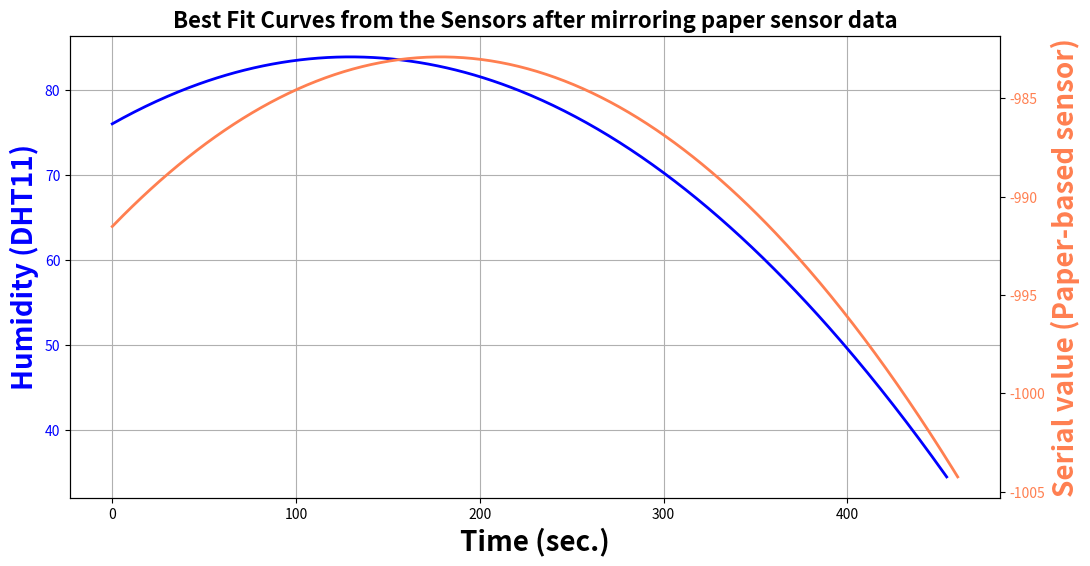

This chart was generated by the following Python code:
import numpy as np
import matplotlib.pyplot as plt

y1 = np.array([50, 50, 50, 50, 50, 51, 51, 52, 53, 54, 55, 56, 56, 57, 58, 58, 59, 60, 61, 61, 62, 63, 64, 65, 66, 66, 67, 68, 69, 70, 70, 71, 72, 72, 73, 74, 75, 75, 74, 76, 76, 77, 77, 78, 78, 79, 79, 81, 81, 79, 82, 83, 82, 83, 83, 85, 86, 85, 85, 88, 85, 85, 86, 87, 88, 89, 92, 98, 92, 90, 85, 90, 95, 95, 95, 98, 95, 93, 94, 94, 95, 95, 95, 95, 96, 98, 96, 96, 90, 96, 98, 98, 98, 98, 98, 100, 98, 99, 99, 99, 98, 98, 99, 98, 101, 98, 98, 98, 98, 98, 96, 95, 99, 96, 96, 98, 98, 99, 98, 98, 98, 95, 95, 95, 100, 96, 96, 95, 95, 94, 92, 90, 93, 93, 93, 93, 93, 93, 99, 98, 98, 98, 98, 93, 95, 94, 91, 92, 92, 90, 91, 91, 90, 90, 90, 90, 90, 90, 90, 90, 90, 91, 90, 90, 90, 90, 90, 88, 90, 90, 89, 88, 90, 88, 94, 88, 90, 88, 88, 87, 88, 87, 85, 86, 86, 86, 86, 85, 85, 84, 84, 84, 83, 83, 83, 83, 83, 83, 83, 82, 82, 82, 82, 82, 81, 82, 82, 82, 81, 81, 81, 80, 80, 80, 80, 79, 80, 79, 80, 79, 78, 78, 79, 78, 78, 78, 77, 77, 77, 77, 77, 76, 76, 76, 76, 76, 76, 76, 75, 75, 75, 74, 74, 75, 74, 73, 72, 73, 72, 72, 72, 72, 72, 72, 71, 71, 70, 70, 70, 69, 69, 69, 68, 68, 68, 68, 68, 67, 68, 67, 67, 67, 66, 66, 66, 65, 65, 65, 65, 64, 64, 64, 64, 63, 63, 63, 63, 62, 62, 62, 62, 62, 61, 61, 61, 61, 61, 61, 60, 60, 60, 60, 60, 60, 59, 59, 59, 59, 59, 58, 59, 58, 58, 58, 58, 58, 58, 57, 57, 57, 57, 56, 56, 56, 56, 56, 56, 56, 56, 56, 56, 55, 55, 55, 55, 55, 55, 55, 55, 55, 55, 54, 54, 54, 54, 54, 54, 54, 54, 54, 54, 54, 54, 53, 54, 53, 53, 53, 53, 53, 53, 53, 53, 53, 53, 53, 53, 53, 53, 53, 53, 53, 52, 52, 52, 52, 52, 52, 52, 52, 52, 52, 52, 52, 52, 52, 52, 52, 52, 52, 52, 52, 52, 52, 52, 52, 52, 52, 52, 52, 51, 52, 51, 51, 51, 51, 51, 51, 51, 51, 51, 51, 51, 51, 51, 51, 51, 51, 51, 51, 51, 51, 51, 51, 51, 51, 51, 51, 51, 51, 51, 51, 51, 51, 51, 51, 51, 51, 51, 51, 51, 51, 50, 50, 50, 50, 50, 50, 50, 50, 50, 50, 50, 50, 50])
yp2 = np.array([997, 995, 999, 998, 1005, 989, 995, 995, 999, 1003, 992, 989, 994, 997, 996, 996, 997, 995, 991, 993, 1003, 993, 994, 993, 988, 994, 1000, 994, 988, 994, 991, 991, 995, 986, 1010, 996, 992, 994, 995, 998, 998, 998, 981, 981, 990, 988, 990, 993, 993, 990, 989, 1001, 987, 988, 982, 992, 988, 987, 981, 991, 987, 989, 995, 987, 979, 994, 987, 988, 983, 985, 977, 988, 990, 976, 978, 988, 988, 980, 971, 980, 980, 980, 980, 977, 976, 983, 980, 972, 981, 979, 982, 977, 974, 978, 981, 978, 983, 990, 979, 987, 978, 976, 986, 979, 980, 975, 980, 975, 982, 979, 978, 985, 980, 978, 978, 993, 983, 984, 986, 978, 978, 985, 983, 980, 981, 978, 971, 978, 982, 981, 980, 977, 980, 973, 981, 981, 977, 983, 980, 984, 986, 974, 973, 975, 981, 979, 973, 976, 977, 973, 973, 981, 976, 979, 980, 979, 973, 984, 978, 973, 978, 975, 975, 977, 979, 976, 975, 978, 977, 983, 975, 979, 975, 984, 980, 982, 977, 978, 988, 977, 980, 980, 976, 975, 981, 980, 977, 976, 982, 988, 983, 983, 996, 980, 972, 978, 985, 981, 979, 984, 984, 982, 979, 976, 980, 982, 984, 981, 974, 981, 985, 982, 983, 983, 992, 979, 981, 979, 982, 980, 987, 987, 987, 977, 991, 983, 993, 988, 984, 979, 976, 982, 982, 993, 988, 982, 983, 993, 988, 988, 987, 987, 982, 983, 988, 990, 993, 991, 984, 984, 982, 983, 990, 985, 982, 979, 980, 989, 988, 991, 990, 986, 979, 991, 990, 999, 995, 997, 984, 991, 984, 989, 989, 992, 997, 990, 986, 992, 993, 981, 981, 993, 980, 994, 985, 998, 990, 989, 986, 988, 994, 985, 980, 996, 1001, 991, 987, 992, 988, 995, 998, 1011, 991, 989, 990, 996, 986, 991, 975, 992, 996, 993, 980, 995, 991, 996, 991, 995, 994, 993, 979, 996, 995, 987, 993, 996, 989, 992, 991, 990, 991, 995, 990, 986, 993, 985, 996, 993, 987, 991, 999, 988, 988, 991, 990, 998, 996, 996, 996, 986, 1001, 998, 998, 992, 1000, 991, 994, 998, 995, 993, 986, 1001, 993, 995, 998, 993, 1001, 998, 996, 1009, 994, 999, 996, 999, 993, 987, 998, 1000, 999, 996, 995, 994, 994, 1002, 995, 1000, 995, 988, 992, 995, 998, 999, 1002, 1000, 994, 1000, 1007, 998, 1007, 993, 995, 992, 986, 992, 987, 994, 993, 988, 990, 992, 1001, 991, 997, 997, 1000, 996, 988, 997, 1005, 989, 1003, 998, 989, 1006, 994, 1003, 991, 997, 996, 996, 992, 1001, 997, 996, 994, 995, 990, 996, 1002, 993, 1000, 994, 1006, 1002, 999, 998, 1002, 1005, 994, 1006, 997, 995, 995, 992, 995, 1008, 996, 988, 999, 997, 994])

#reverse
y2 = -yp2

# Create a figure and axis
fig, ax1 = plt.subplots(figsize=(12, 6))



# Fit a polynomial curve for y1 (degree 2 for example)
p1 = np.polyfit(np.arange(len(y1)), y1, 2)
y1_fit = np.polyval(p1, np.arange(len(y1)))

# Plot the best fit curve for y1
ax1.plot(np.arange(len(y1)), y1_fit, '-', label="Fit: DHT 11", color='blue', linewidth=2)

ax1.set_xlabel('Time (sec.)', fontsize=20, fontweight='bold')
ax1.set_ylabel('Humidity (DHT11)', fontsize=20, fontweight='bold', color='blue')
ax1.tick_params(axis='y', labelcolor='blue')
ax1.grid(True)

# Create a secondary y-axis for y2
ax2 = ax1.twinx()


# Fit a polynomial curve for y2 (degree 2 for example)
p2 = np.polyfit(np.arange(len(y2)), y2, 2)
y2_fit = np.polyval(p2, np.arange(len(y2)))

# Plot the best fit curve for y2
ax2.plot(np.arange(len(y2)), y2_fit, '-', label="Fit: Paper-based sensor", color='#FF7F50', linewidth=2)

ax2.set_ylabel('Serial value (Paper-based sensor)', fontsize=20, fontweight='bold', color='#FF7F50')
ax2.tick_params(axis='y', labelcolor='#FF7F50')

# Add a title
plt.title('Best Fit Curves from the Sensors after mirroring paper sensor data', fontsize=16, fontweight='bold')

# Display the plot
plt.show()
